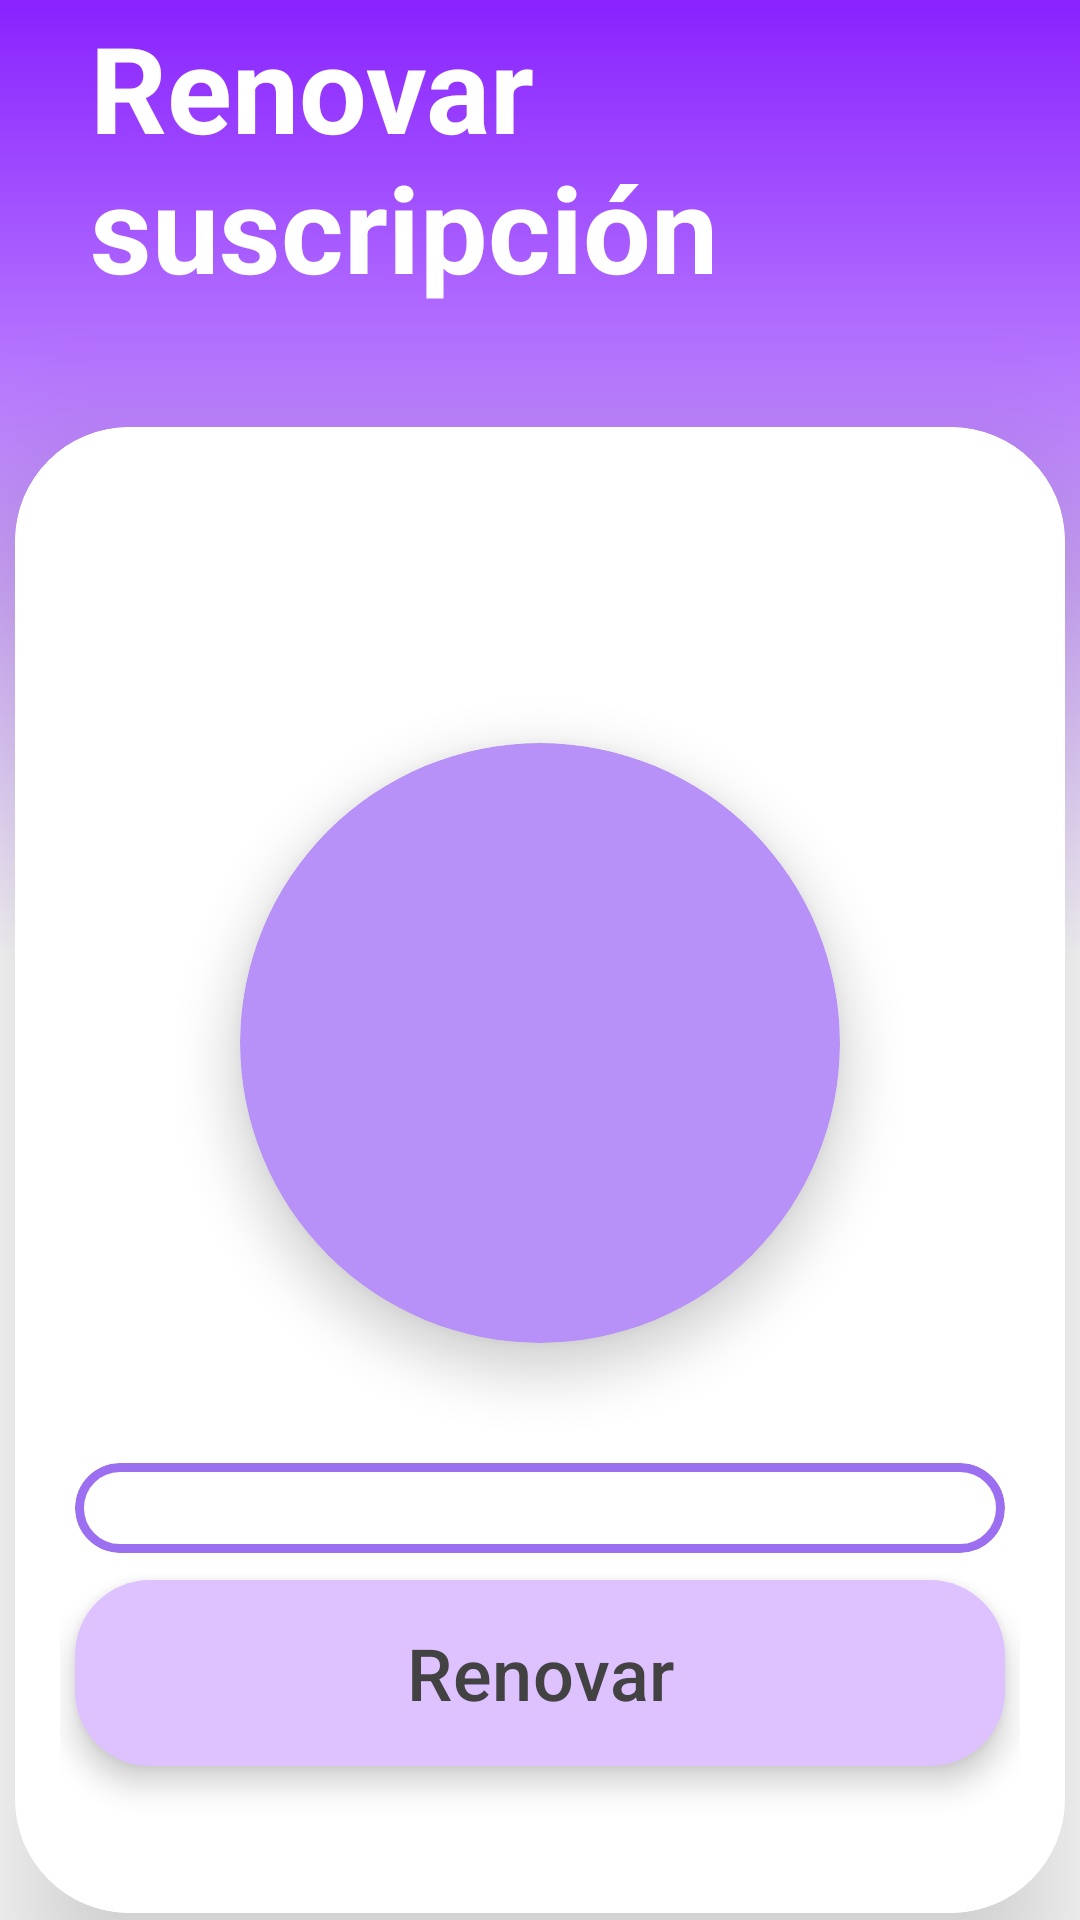

This screen was rendered from an Android layout file. Write that file and the resources it references.
<!-- AndroidManifest.xml: application theme Theme.Fitverse -->
<!-- res/layout/activity_editar_suscripcion.xml -->
<?xml version="1.0" encoding="utf-8"?>
<androidx.constraintlayout.widget.ConstraintLayout xmlns:android="http://schemas.android.com/apk/res/android"
    xmlns:app="http://schemas.android.com/apk/res-auto"
    xmlns:tools="http://schemas.android.com/tools"
    android:id="@+id/registroCoach"
    android:layout_width="match_parent"
    android:layout_height="match_parent"
    android:background="@drawable/degradado"
    android:clipChildren="false"
    android:clipToPadding="false">

    <TextView
        app:layout_constraintVertical_chainStyle="packed"
        android:layout_marginBottom="40dp"
        android:text="Renovar suscripción"
        android:textStyle="bold"
        android:textColor="#FFFFFF"
        android:textSize="40dp"
        android:id="@+id/casiT"
        android:layout_width="match_parent"
        android:layout_height="wrap_content"
        android:layout_marginHorizontal="30dp"
        app:layout_constraintTop_toTopOf="@id/registroCoach"
        app:layout_constraintBottom_toTopOf="@id/cardViewCasi"
        app:layout_constraintLeft_toLeftOf="@id/registroCoach"
        app:layout_constraintRight_toRightOf="@id/registroCoach">

    </TextView>



    <com.google.android.material.card.MaterialCardView
        app:layout_constraintVertical_chainStyle="packed"
        android:id="@+id/cardViewCasi"
        android:layout_width="350dp"
        android:layout_height="wrap_content"
        app:cardCornerRadius="38dp"
        app:layout_constraintTop_toBottomOf="@+id/casiT"
        app:layout_constraintBottom_toBottomOf="@id/registroCoach"
        app:cardElevation="28dp"
        app:strokeColor="@color/white"
        app:cardBackgroundColor="@color/white"
        app:layout_constraintLeft_toLeftOf="@id/registroCoach"
        app:layout_constraintRight_toRightOf="@id/registroCoach">

        <LinearLayout
            android:orientation="vertical"
            android:layout_width="match_parent"
            android:layout_height="match_parent"
            android:layout_marginHorizontal="15dp"
            android:layout_marginVertical="30dp">

            <TextView
                android:text=""
                android:textStyle="bold"
                android:textColor="#424242"
                android:gravity="center"
                android:textSize="30dp"
                android:id="@+id/nombreUsuarioAfiliar2"
                android:layout_width="match_parent"
                android:layout_height="wrap_content"
                android:layout_marginHorizontal="30dp"
                app:layout_constraintTop_toTopOf="@id/registroCoach"
                app:layout_constraintBottom_toTopOf="@id/cardViewCasi"
                app:layout_constraintLeft_toLeftOf="@id/registroCoach"
                app:layout_constraintRight_toRightOf="@id/registroCoach"
                android:layout_marginBottom="35dp">

            </TextView>

            <com.google.android.material.card.MaterialCardView
                android:layout_width="200dp"
                android:layout_height="200dp"
                android:layout_gravity="center"
                android:backgroundTint="#B891F8"
                app:cardElevation="10dp"
                app:strokeWidth="0dp"
                android:layout_marginBottom="35dp"
                app:cardCornerRadius="100dp">
                <androidx.constraintlayout.widget.ConstraintLayout
                    android:layout_width="match_parent"
                    android:layout_height="match_parent"
                    android:id="@+id/fotoUsuarioAfiliar2">

                </androidx.constraintlayout.widget.ConstraintLayout>

            </com.google.android.material.card.MaterialCardView>

            <com.google.android.material.card.MaterialCardView
                android:layout_width="match_parent"
                android:layout_height="wrap_content"
                android:layout_gravity="center"
                android:backgroundTint="@color/white"
                app:cardCornerRadius="20dp"
                app:strokeWidth="3dp"
                android:layout_margin="5dp"
                android:layout_marginBottom="15dp"
                app:strokeColor="#9B6FEF"
                >
                <Spinner
                    android:layout_margin="15dp"
                    android:textColor="#424242"
                    android:textColorHint="#666666"
                    android:id="@+id/spinnerPlan2"
                    android:layout_width="match_parent"
                    android:hint="Hora entrada"
                    android:textSize="16dp"
                    android:background="@null"
                    android:layout_height="match_parent">

                </Spinner>
            </com.google.android.material.card.MaterialCardView>





            <com.google.android.material.button.MaterialButton
                android:layout_width="match_parent"
                app:cornerRadius="25dp"
                app:backgroundTint="#DEC1FF"
                android:id="@+id/afiliarUsuario2"
                android:elevation="6dp"
                android:text="Renovar"
                android:textColor="#424242"
                android:clickable="false"
                android:textSize="24dp"
                android:layout_marginHorizontal="5dp"
                android:layout_height="70dp"
                android:stateListAnimator="@null"
                android:layout_marginBottom="15dp">


            </com.google.android.material.button.MaterialButton>



        </LinearLayout>
    </com.google.android.material.card.MaterialCardView>



</androidx.constraintlayout.widget.ConstraintLayout>
<!-- resources referenced by this layout -->
<resources>
  <!-- drawable degradado (drawable) -->
  <?xml version="1.0" encoding="utf-8"?>
  <shape xmlns:android="http://schemas.android.com/apk/res/android"
      android:shape="rectangle">
      <gradient
          android:startColor="#8922FF"
          android:centerColor="@color/white"
          android:endColor="#FFFFFF"
          android:angle="270"/>
  </shape>
  <style name="Theme.Fitverse" parent="Base.Theme.Fitverse" />
  <style name="Base.Theme.Fitverse" parent="Theme.Material3.DayNight.NoActionBar">
          
          
      </style>
  <!-- not gathered from this repository: default colours our renderer supplied (Android Studio template values) -->
  <color name="white">#FFFFFFFF</color>
</resources>
